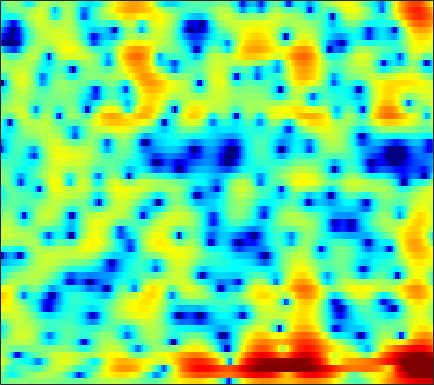

The file beside this chart, header and first rows:
-1.5207, -1.2048, -0.85843, -0.5869, -0.41759, -0.22545, -0.078146, 0.020765, 0.13467, 0.22732, 0.30441, 0.35166, 0.40395, 0.4404, 0.4592, 0.46949, 0.48191, 0.48612, 0.49293, 0.47375, 0.43142, 0.39238, 0.31016, 0.20678
-0.2717, -1.244, -2.591, -3.843, -4.55, -4.948, -4.647, -4.107, -3.195, -2.271, -1.434, -0.8787, -0.246, 0.2797, 0.6154, 0.9972, 1.309, 1.506, 1.718, 1.875, 1.977, 2.007, 1.988, 1.884
2.3, 0.8597, -1.064, -2.707, -3.495, -3.772, -3.385, -2.94, -2.368, -1.926, -1.683, -1.636, -1.748, -1.998, -2.264, -2.582, -2.721, -2.611, -2.128, -1.322, -0.3656, 0.3542, 1.222, 1.928
4.109, 3.132, 1.821, 0.533, -0.4062, -1.547, -2.541, -3.156, -3.761, -4.114, -4.311, -4.471, -4.792, -5.398, -6.117, -7.522, -9.286, -10.33, -9.78, -7.195, -4.407, -2.616, -0.6708, 0.8151
2.55, 1.572, 0.02286, -1.88, -3.63, -6.641, -10.93, -15.18, -16.07, -11.3, -7.945, -6.221, -4.588, -3.461, -2.835, -2.199, -1.675, -1.297, -0.7988, -0.2379, 0.3532, 0.8118, 1.419, 1.985
1.377, 1.14, 0.7304, 0.2697, -0.07862, -0.5212, -0.9059, -1.108, -1.216, -1.148, -0.9533, -0.7624, -0.5113, -0.2947, -0.1722, -0.07498, -0.04156, -0.03584, -0.05558, -0.08068, -0.1067, -0.1045, -0.05147, 0.05924
-0.1108, 0.2847, 0.7571, 1.176, 1.448, 1.762, 2.007, 2.145, 2.273, 2.33, 2.317, 2.251, 2.069, 1.772, 1.455, 0.8943, 0.1494, -0.5488, -1.673, -3.004, -4.467, -5.505, -6.435, -6.395
-4.638, -3.166, -1.471, -0.09177, 0.7525, 1.664, 2.372, 2.778, 3.159, 3.369, 3.415, 3.339, 3.094, 2.672, 2.235, 1.475, 0.4682, -0.4736, -2.03, -3.989, -6.448, -8.589, -10.93, -10.55
-6.89, -5, -2.908, -1.233, -0.2183, 0.8585, 1.67, 2.127, 2.555, 2.792, 2.858, 2.8, 2.595, 2.245, 1.897, 1.335, 0.6764, 0.1301, -0.6468, -1.428, -2.144, -2.586, -2.983, -3.141
-2.327, -1.499, -0.4832, 0.3989, 0.9726, 1.607, 2.08, 2.322, 2.507, 2.545, 2.442, 2.28, 1.964, 1.538, 1.154, 0.581, -0.04006, -0.5193, -1.15, -1.74, -2.237, -2.54, -2.831, -2.992
1.55, 1.933, 2.38, 2.715, 2.891, 3.034, 3.067, 3.01, 2.841, 2.556, 2.159, 1.788, 1.196, 0.4954, -0.1057, -1, -1.984, -2.759, -3.806, -4.809, -5.651, -6.111, -6.407, -6.342
4.335, 4.391, 4.385, 4.285, 4.135, 3.837, 3.433, 3.071, 2.516, 1.886, 1.186, 0.613, -0.2311, -1.175, -1.986, -3.238, -4.772, -6.149, -8.365, -11.17, -14.7, -17.42, -18.19, -15.22
6.157, 5.976, 5.608, 5.097, 4.608, 3.81, 2.841, 2.024, 0.8674, -0.2754, -1.265, -1.868, -2.53, -3.127, -3.64, -4.525, -5.762, -6.963, -8.978, -11.44, -14.08, -15.77, -16.6, -15.57
7.068, 6.843, 6.387, 5.714, 5.029, 3.8, 2.099, 0.4084, -2.621, -6.849, -11.29, -10.67, -7.208, -4.955, -4.054, -3.581, -3.798, -4.38, -5.621, -7.372, -9.689, -11.87, -15.54, -19.88
4.298, 4.509, 4.696, 4.623, 4.368, 3.73, 2.702, 1.674, 0.01339, -1.758, -2.929, -2.998, -2.236, -1.231, -0.6488, -0.2844, -0.3327, -0.6458, -1.419, -2.594, -4.125, -5.466, -7.36, -8.772
-3.582, -1.764, -0.09144, 0.9878, 1.496, 1.862, 1.973, 1.939, 1.781, 1.617, 1.515, 1.508, 1.561, 1.651, 1.712, 1.715, 1.566, 1.358, 0.9333, 0.3614, -0.3435, -0.9291, -1.733, -2.53
-4.862, -3.799, -2.62, -1.66, -1.068, -0.4442, 0.03797, 0.3266, 0.6512, 0.9412, 1.204, 1.397, 1.647, 1.85, 1.969, 2.089, 2.122, 2.078, 1.927, 1.669, 1.306, 0.9662, 0.424, -0.236
-4.898, -4.746, -4.355, -3.905, -3.552, -3.062, -2.601, -2.27, -1.803, -1.29, -0.7477, -0.3253, 0.2627, 0.8403, 1.218, 1.654, 2.005, 2.198, 2.351, 2.383, 2.304, 2.174, 1.902, 1.522
-9.155, -9.025, -8.315, -7.493, -7.029, -6.647, -6.495, -6.452, -6.271, -5.739, -4.715, -3.73, -2.359, -1.07, -0.2017, 0.76, 1.51, 1.95, 2.383, 2.664, 2.812, 2.846, 2.812, 2.698
-24.34, -16.05, -11.37, -9.186, -8.453, -8.481, -9.692, -11.63, -16.86, -21.72, -12.61, -8.463, -4.837, -2.386, -1.025, 0.3468, 1.306, 1.819, 2.296, 2.595, 2.765, 2.832, 2.878, 2.894
-4.05, -4.104, -3.829, -3.57, -3.51, -3.723, -4.294, -4.871, -5.504, -5.425, -4.323, -3.142, -1.55, -0.1919, 0.5916, 1.322, 1.754, 1.89, 1.869, 1.686, 1.444, 1.297, 1.203, 1.257
1.615, 1.508, 1.4, 1.324, 1.247, 1.119, 0.9863, 0.8992, 0.8593, 0.9038, 1.083, 1.288, 1.543, 1.726, 1.773, 1.607, 1.148, 0.564, -0.5728, -2.169, -4.139, -5.539, -6.304, -5.345
2.766, 2.784, 2.759, 2.703, 2.629, 2.502, 2.345, 2.224, 2.063, 1.939, 1.821, 1.742, 1.632, 1.444, 1.227, 0.7802, 0.02887, -0.7977, -2.364, -4.674, -8.052, -11.33, -13.54, -10.24
2.251, 2.421, 2.559, 2.547, 2.459, 2.227, 1.878, 1.563, 1.111, 0.7054, 0.4138, 0.2825, 0.2579, 0.3314, 0.3735, 0.3704, 0.216, -0.02938, -0.5487, -1.242, -1.995, -2.492, -2.923, -3.047
0.9312, 1.442, 1.865, 1.955, 1.817, 1.337, 0.5232, -0.3265, -1.732, -3.354, -4.594, -4.793, -3.944, -2.454, -1.38, -0.2086, 0.6492, 1.096, 1.46, 1.612, 1.603, 1.509, 1.3, 1
-0.7632, 0.03355, 0.639, 0.8431, 0.7139, 0.1588, -0.8942, -2.087, -4.441, -8.161, -14.43, -16.61, -9.657, -5.25, -3.036, -0.9463, 0.5127, 1.308, 2.087, 2.605, 2.903, 3.004, 2.978, 2.757
-1.821, -1.322, -0.8514, -0.6283, -0.6286, -0.8491, -1.334, -1.842, -2.652, -3.47, -4.012, -4.035, -3.58, -2.679, -1.93, -0.9239, -0.01709, 0.5784, 1.248, 1.783, 2.189, 2.406, 2.569, 2.575
-2.868, -2.496, -1.983, -1.605, -1.414, -1.306, -1.341, -1.444, -1.628, -1.829, -1.979, -2.022, -1.99, -1.849, -1.674, -1.397, -1.052, -0.7354, -0.2453, 0.3126, 0.896, 1.31, 1.795, 2.164
-5.101, -3.988, -2.793, -1.963, -1.565, -1.294, -1.239, -1.3, -1.45, -1.617, -1.774, -1.918, -2.109, -2.424, -2.702, -3.175, -3.619, -3.758, -3.402, -2.381, -1.002, 0.04025, 1.278, 2.243
-5.608, -3.669, -2.115, -1.315, -1.103, -1.23, -1.723, -2.22, -2.881, -3.299, -3.364, -3.27, -3.202, -3.46, -4.054, -5.641, -8.837, -13.63, -18.79, -8.433, -3.28, -0.7678, 1.558, 3.095
-0.7126, -0.4533, -0.2877, -0.5298, -1.038, -2.248, -4.263, -6.499, -10.87, -14.76, -11.07, -8.042, -5.514, -4.105, -3.65, -3.579, -3.905, -4.068, -3.554, -1.979, 0.02382, 1.429, 2.975, 4.06
0.2485, 0.03836, -0.3665, -0.9938, -1.658, -2.884, -4.526, -6.018, -8.075, -9.13, -8.307, -7.045, -5.365, -4.051, -3.24, -2.392, -1.655, -1.098, -0.2958, 0.597, 1.535, 2.212, 2.996, 3.57
-0.7661, -0.9657, -1.297, -1.701, -2.071, -2.648, -3.282, -3.762, -4.297, -4.639, -4.705, -4.608, -4.311, -3.898, -3.516, -2.927, -2.232, -1.643, -0.7939, 0.08723, 0.9478, 1.555, 2.255, 2.801
-2.437, -2.485, -2.514, -2.529, -2.56, -2.648, -2.82, -2.998, -3.298, -3.663, -4.086, -4.43, -4.903, -5.272, -5.438, -5.291, -4.632, -3.846, -2.572, -1.231, 0.031, 0.8738, 1.841, 2.604
-5.891, -5.498, -4.729, -3.961, -3.467, -2.982, -2.717, -2.667, -2.827, -3.252, -4.024, -4.857, -6.455, -8.819, -11.25, -14.28, -12.14, -8.864, -5.256, -2.569, -0.5309, 0.677, 1.954, 2.916
-15.58, -11.55, -8.076, -5.803, -4.601, -3.47, -2.743, -2.432, -2.295, -2.485, -3.006, -3.666, -4.93, -6.702, -8.225, -9.573, -8.435, -6.453, -3.759, -1.515, 0.2475, 1.307, 2.415, 3.236
-10.16, -8.999, -7.202, -5.639, -4.654, -3.592, -2.78, -2.322, -1.887, -1.661, -1.602, -1.671, -1.849, -2.053, -2.12, -2.006, -1.58, -1.069, -0.2301, 0.6583, 1.488, 2.022, 2.599, 2.999
-5.582, -5.543, -5.282, -4.847, -4.429, -3.761, -3.029, -2.47, -1.783, -1.182, -0.7172, -0.4273, -0.1284, 0.1274, 0.3025, 0.5564, 0.8455, 1.093, 1.44, 1.774, 2.065, 2.232, 2.36, 2.356
-4.196, -4.772, -5.6, -6.161, -6.205, -5.551, -4.306, -3.246, -1.923, -0.8148, 0.03185, 0.5136, 0.9812, 1.3, 1.468, 1.651, 1.823, 1.946, 2.099, 2.215, 2.247, 2.203, 2.02, 1.702
-2.691, -4.052, -7.039, -12.68, -21.3, -12.51, -6.191, -3.422, -0.9546, 0.6241, 1.589, 1.978, 2.193, 2.133, 1.994, 1.81, 1.764, 1.838, 2.055, 2.284, 2.363, 2.248, 1.835, 1.09
0.5562, -0.03133, -1.046, -2.02, -2.279, -1.543, -0.04174, 1.14, 2.406, 3.211, 3.467, 3.29, 2.574, 1.204, -0.1916, -2.27, -3.311, -2.617, -0.793, 0.7524, 1.639, 1.826, 1.422, 0.1398
0.4988, 0.7921, 1.092, 1.357, 1.607, 2.002, 2.463, 2.785, 3.089, 3.113, 2.777, 2.234, 0.9587, -1.09, -3.338, -7.613, -10.69, -8.234, -4.345, -1.895, -0.5338, -0.03117, 0.002959, -0.5901
-1.527, -0.8771, -0.1623, 0.4692, 0.8917, 1.393, 1.815, 2.041, 2.195, 2.135, 1.848, 1.467, 0.7197, -0.1929, -0.9475, -1.801, -2.288, -2.309, -2, -1.5, -1.028, -0.7799, -0.6051, -0.5795
-3.381, -2.754, -1.888, -0.9921, -0.3479, 0.4511, 1.095, 1.465, 1.782, 1.911, 1.828, 1.629, 1.242, 0.7283, 0.3037, -0.2584, -0.7449, -1.01, -1.218, -1.26, -1.166, -1.048, -0.8287, -0.6027
-6.247, -5.83, -4.479, -2.786, -1.534, -0.09239, 1.03, 1.669, 2.263, 2.569, 2.598, 2.458, 2.08, 1.474, 0.9146, 0.03687, -0.8914, -1.57, -2.293, -2.672, -2.613, -2.296, -1.692, -1.037
-20, -20.18, -8.956, -4.156, -1.845, 0.3268, 1.852, 2.665, 3.391, 3.737, 3.765, 3.583, 3.035, 2.159, 1.254, -0.3214, -2.425, -4.426, -7.566, -9.758, -8.434, -6.363, -3.93, -2.101
-3.406, -3.419, -2.419, -0.9381, 0.1732, 1.464, 2.479, 3.053, 3.558, 3.795, 3.757, 3.534, 2.956, 2.042, 1.087, -0.6056, -2.89, -5.092, -8.681, -11.46, -9.882, -7.549, -4.978, -3.138
1.148, 0.9411, 0.8835, 1.053, 1.288, 1.674, 2.053, 2.303, 2.563, 2.718, 2.7, 2.555, 2.194, 1.578, 0.9431, -0.1162, -1.369, -2.367, -3.635, -4.568, -4.971, -4.92, -4.517, -3.827
2.418, 1.916, 1.372, 1.011, 0.8585, 0.8124, 0.9019, 1.056, 1.336, 1.643, 1.884, 1.987, 2.022, 1.843, 1.55, 0.9517, 0.08195, -0.7243, -2.037, -3.569, -5.249, -6.418, -7.093, -6.213
1.237, 0.2358, -0.9105, -1.793, -2.257, -2.599, -2.556, -2.242, -1.516, -0.608, 0.3891, 1.084, 1.789, 2.24, 2.397, 2.298, 1.818, 1.171, -0.1509, -2.232, -5.581, -9.686, -18.29, -9.968
-5.339, -7.391, -9.664, -11.1, -11.87, -12.92, -13.64, -13.16, -10.65, -7.467, -4.697, -2.957, -1.123, 0.2432, 0.9748, 1.586, 1.827, 1.749, 1.357, 0.6693, -0.1337, -0.6576, -0.8751, -0.3194
-14.63, -21.13, -39.81, -24.46, -22.21, -22.25, -25.11, -25.2, -18.81, -13.38, -9.338, -6.952, -4.393, -2.445, -1.302, -0.13, 0.6926, 1.121, 1.475, 1.676, 1.788, 1.872, 2.053, 2.332
-12.56, -14.95, -17.57, -18.91, -19.32, -19.46, -18.87, -17.64, -15.34, -12.53, -9.638, -7.632, -5.29, -3.31, -2.062, -0.6895, 0.3642, 0.9893, 1.625, 2.086, 2.41, 2.604, 2.813, 2.995
-9.33, -10.98, -13.25, -15.81, -18.02, -21.32, -22.03, -19.48, -15.22, -11.53, -8.495, -6.575, -4.317, -2.444, -1.278, 0.01407, 1.018, 1.602, 2.189, 2.564, 2.784, 2.868, 2.903, 2.906
-6.25, -7.326, -8.987, -11.05, -12.86, -15.5, -16.34, -14.34, -10.86, -7.769, -5.203, -3.612, -1.829, -0.3578, 0.5741, 1.576, 2.339, 2.745, 3.068, 3.146, 2.996, 2.739, 2.274, 1.762
-4.03, -4.1, -4.31, -4.596, -4.796, -4.926, -4.666, -4.241, -3.369, -2.289, -1.218, -0.4183, 0.5675, 1.468, 2.083, 2.775, 3.301, 3.545, 3.626, 3.383, 2.716, 1.895, 0.2773, -2.015
-4.522, -3.266, -2.076, -1.311, -0.9532, -0.6087, -0.3755, -0.2713, -0.1584, -0.1095, -0.08054, -0.02449, 0.1802, 0.5799, 0.9991, 1.687, 2.34, 2.727, 2.997, 2.876, 2.269, 1.428, -0.3802, -3.21
-3.771, -2.166, -0.6733, 0.2438, 0.6532, 0.8879, 0.7826, 0.5279, -0.1042, -1.11, -2.475, -3.748, -5.348, -5.7, -4.711, -2.649, -0.7518, 0.3719, 1.417, 1.966, 2.096, 1.933, 1.472, 0.8638
